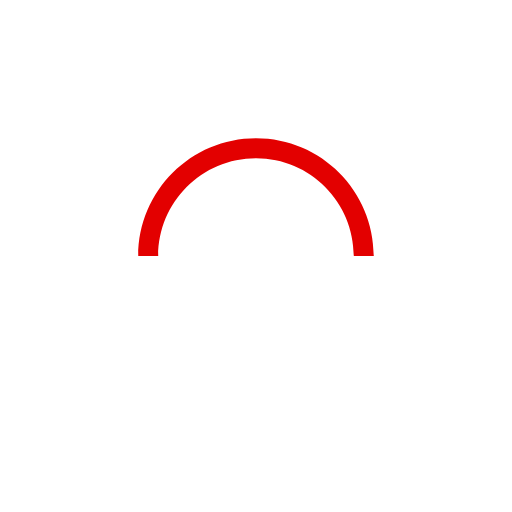
t = 0.00 s
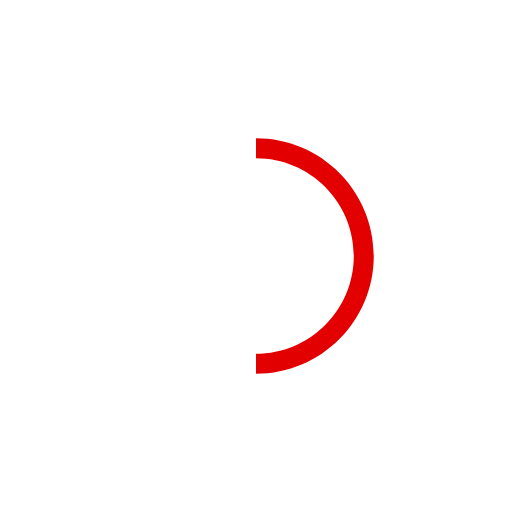
t = 0.25 s
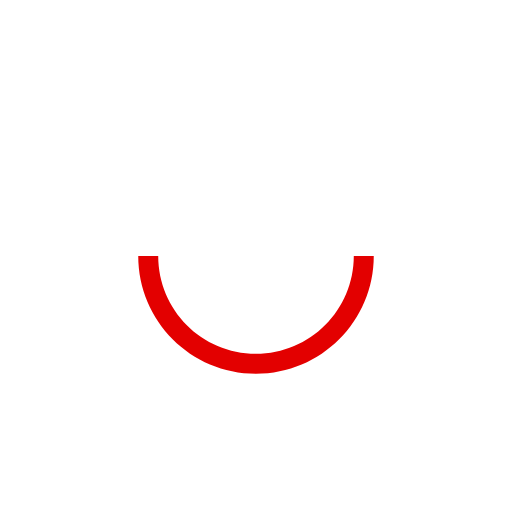
t = 0.50 s
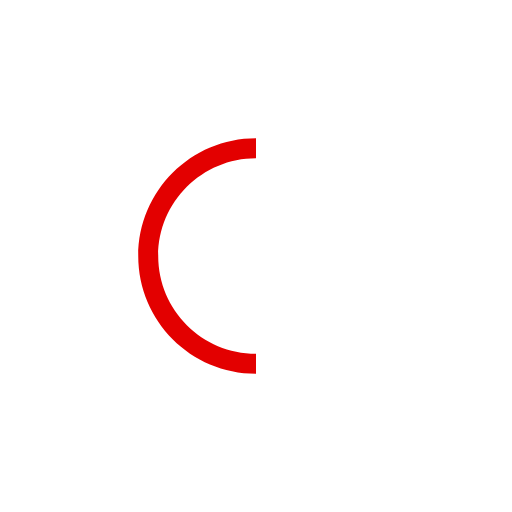
t = 0.75 s

The animated SVG that drew these frames (rendered in a browser with its animation timeline set to each time). Animation: 1 SMIL element (animateTransform=1); one cycle of 1.00 s, repeats indefinitely.

<svg version="1.1" id="L9" xmlns="http://www.w3.org/2000/svg" xmlns:xlink="http://www.w3.org/1999/xlink" x="0px" y="0px"
  viewBox="0 0 100 100" enable-background="new 0 0 0 0" xml:space="preserve">
    <path fill="#E30000" d="M73,50c0-12.7-10.3-23-23-23S27,37.3,27,50 M30.9,50c0-10.5,8.5-19.1,19.1-19.1S69.1,39.5,69.1,50">
      <animateTransform 
         attributeName="transform" 
         attributeType="XML" 
         type="rotate"
         dur="1s" 
         from="0 50 50"
         to="360 50 50" 
         repeatCount="indefinite" />
  </path>
</svg>